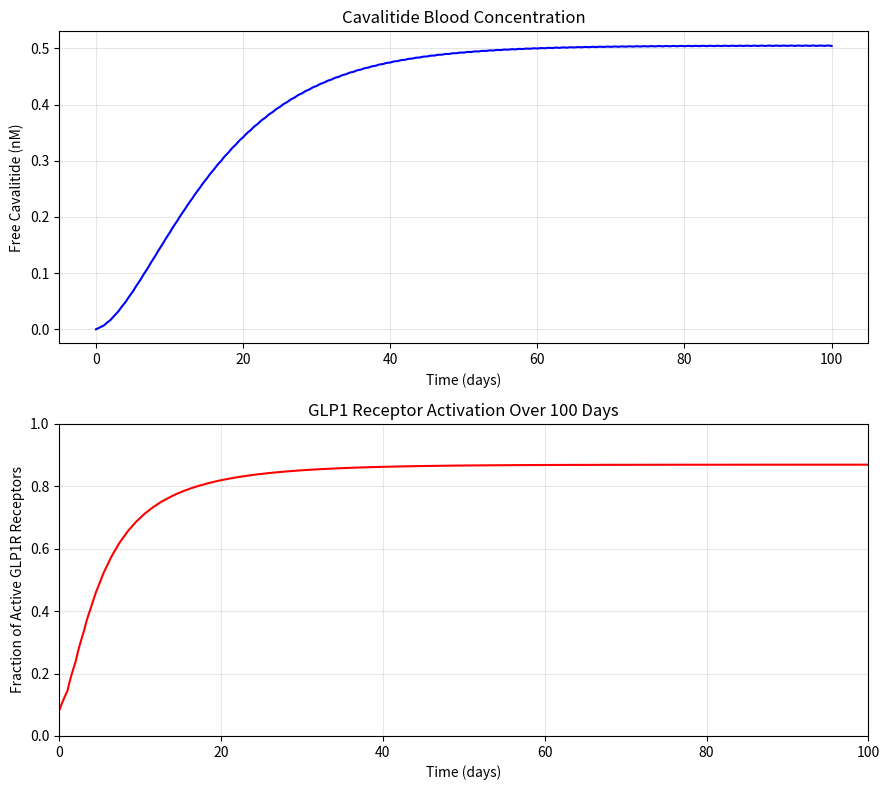

Python code for this plot:
import numpy as np
import matplotlib.pyplot as plt
from scipy.integrate import solve_ivp


def Fact(L1, L2, Kd1, Kd2):
    """Fractional receptor activation with two agonists L1 and L2"""
    return (Kd2*L1+Kd1*L2) / (Kd1*Kd2 + Kd2*L1 + Kd1*L2)

# Optimized binding parameters from Task 1
Kd1 = 0.17       # GLP1 Kd (nM)
Kd2 = 0.077      # Optimized Cavalitide Kd (nM)
L1 = 0.015       # Fasting GLP1 concentration (nM)

# ===== choose product: 'Ozempic' or 'Wegovy' =====
drug = 'Cavilatide'

# product-specific parameters
products = {
    'Cavilatide':  dict(Favailable=0.01, #this is a pill so same dosage paramteres as wegovy assumed
                    ka=0.006,            # 1/h, absorption rate
                    D=21,               # mg
                    interval=24,       # h between doses (daily)
                    n_doses=100,
                    depot='gut (oral)'),
}
p = products[drug]
Favailable, ka, D = p['Favailable'], p['ka'], p['D']
interval, n_doses, depot = p['interval'], p['n_doses'], p['depot']

# shared model parameters
ke = 0.0039     # 1/h, elimination rate
V = 10.8        # L
MW = 4113.6     # g/mol
Ffree = 0.01    # rest of semaglutide bound to albumin

# simulation parameters
dt = 0.1        # h, Euler step size originally, now time interval for plotting


def ODEfunc(t, y):
    Asc, Cc = y
    dAsc = -ka*Asc            # Asc: depot amount (mg)
    dCc = ka*Asc/V - ke*Cc    # Cc: blood concentration (mg/L)
    return [dAsc, dCc]

def simulate(D, n_doses, interval, dt):
    """Repeated dosing every `interval` h; returns time (h), depot amount (mg),
    and blood concentration (nmol/L)."""
    t_out, Asc_out, Cc_out = [], [], []
    y = np.array([0.0, 0.0])
    n_steps = int(round(interval / dt))     ##STILL KEEP for new math# Euler steps per dosing interval 
    for i in range(n_doses):
        y[0] += Favailable*D                 # absorbed fraction of dose enters the depot
        t0 = i * interval
        t_seg = t0 + dt * np.arange(n_steps + 1)
        sol = solve_ivp(ODEfunc, [t_seg[0], t_seg[-1]], y, t_eval=t_seg) #given by vscode AI, this approximates using the new math method, which is more accurate than the Euler method
        y_seg = sol.y

        t_out.append(t_seg)
        Asc_out.append(y_seg[0])
        Cc_out.append(y_seg[1])
        y = y_seg[:, -1].copy()         # carry state into next interval
    t = np.concatenate(t_out)
    Asc_out = np.concatenate(Asc_out)
    Cc_out = np.concatenate(Cc_out)
    Cc_nM = Cc_out * 1e-3 / MW * 1e9
    return t, Asc_out, Cc_nM

# --- run ---
t, Asc, Cc = simulate(D, n_doses, interval, dt)
print("Final free Blood Concentration:", Ffree * Cc[-1])

Cc_free = Ffree * Cc

fraction_active = Fact(L1, Cc_free, Kd1, Kd2)


# ===== Results =====

print("Final free blood concentration:",
      Cc_free[-1], "nM")

print("Final fraction of active GLP1 receptors:",
      fraction_active[-1])

print("Final receptor activation:",
      fraction_active[-1] * 100, "%")


# ===== Plot PK and PD results =====

fig, (ax1, ax2) = plt.subplots(2, 1, figsize=(9, 8))

# PK plot
ax1.plot(t / 24, Cc_free, color='blue')
ax1.set_xlabel("Time (days)")
ax1.set_ylabel("Free Cavalitide (nM)")
ax1.set_title("Cavalitide Blood Concentration")
ax1.grid(alpha=0.3)

# PD plot
ax2.plot(t / 24, fraction_active, color='red')
ax2.set_xlabel("Time (days)")
ax2.set_ylabel("Fraction of Active GLP1R Receptors")
ax2.set_title("GLP1 Receptor Activation Over 100 Days")
ax2.set_ylim(0, 1)
ax2.set_xlim(0, 100)
ax2.grid(alpha=0.3)

plt.tight_layout()
plt.show()
